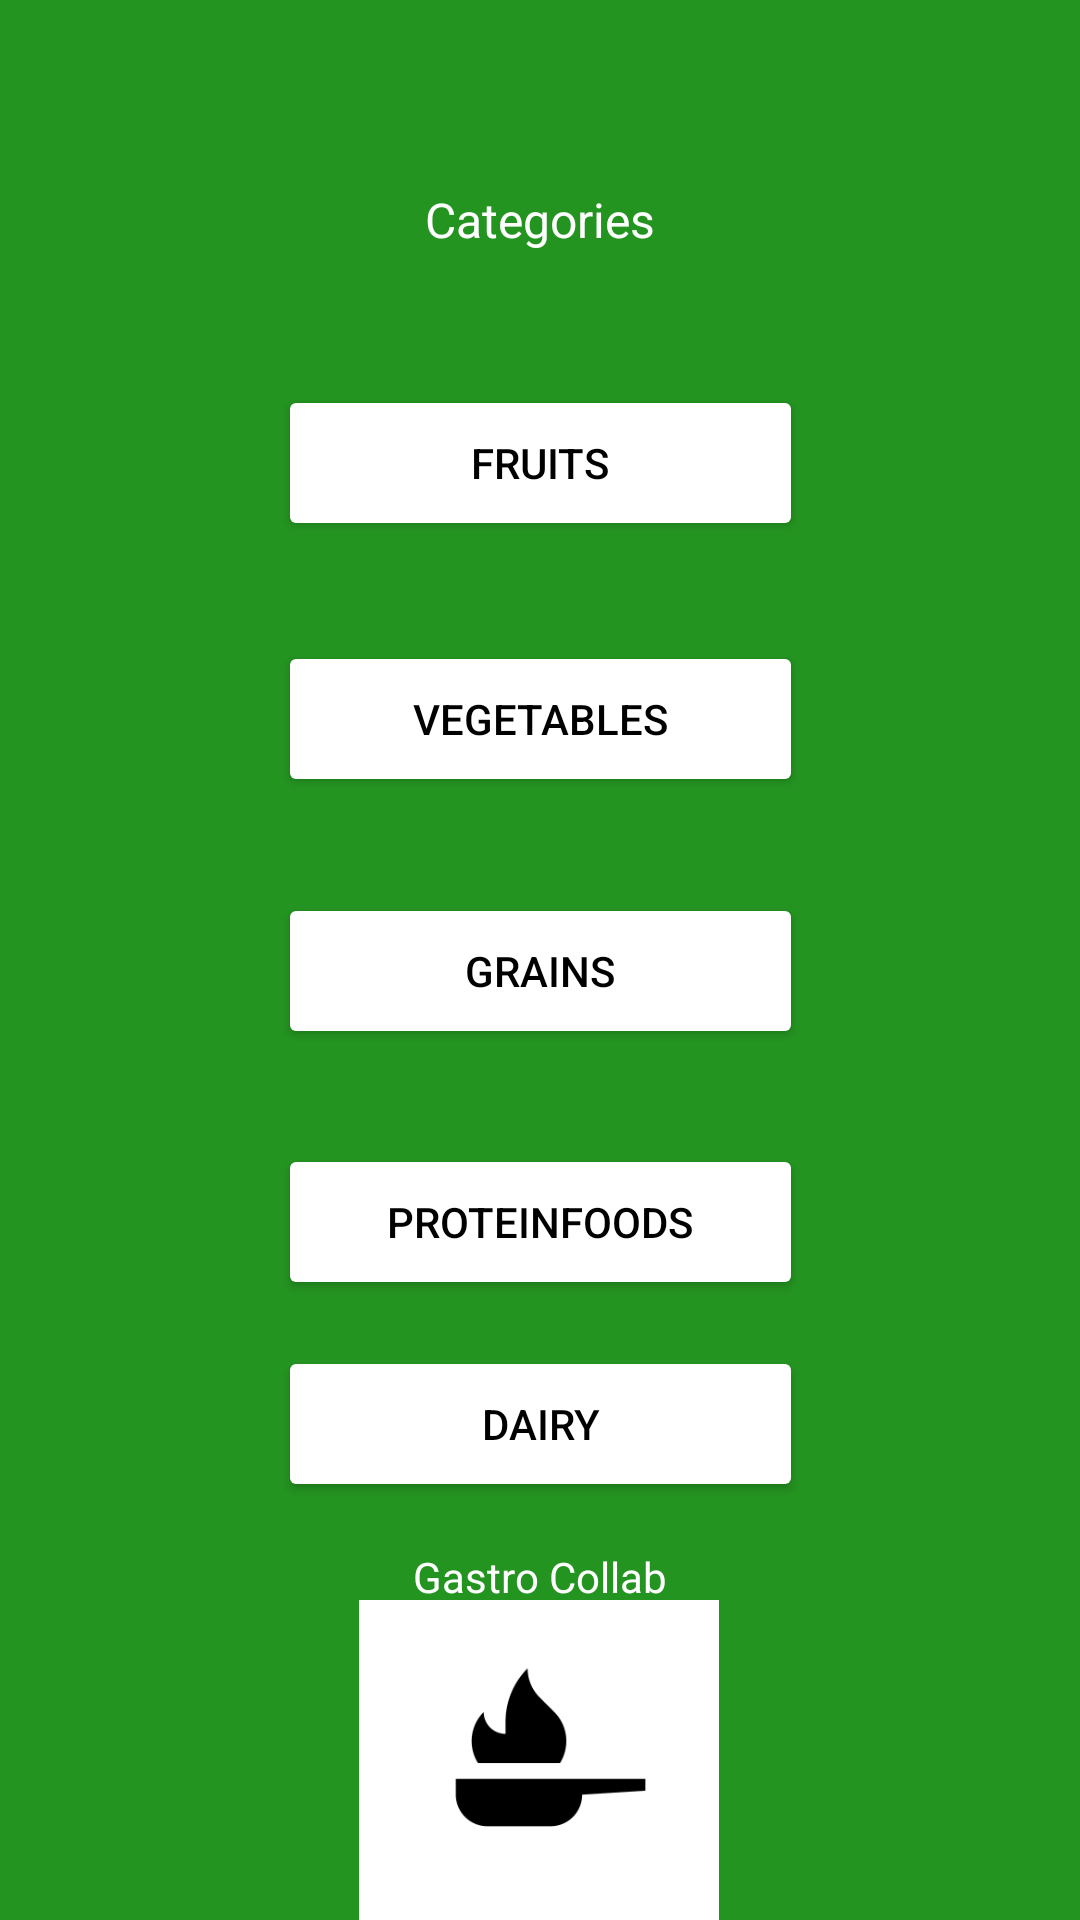

This screen was rendered from an Android layout file. Write that file and the resources it references.
<!-- AndroidManifest.xml: application theme Theme.MainApplicationProject -->
<!-- res/layout/activity_food_cat_menu.xml -->
<?xml version="1.0" encoding="utf-8"?>
<androidx.constraintlayout.widget.ConstraintLayout xmlns:android="http://schemas.android.com/apk/res/android"
    xmlns:app="http://schemas.android.com/apk/res-auto"
    xmlns:tools="http://schemas.android.com/tools"
    android:id="@+id/textViewMealMenuMenu"
    android:layout_width="match_parent"
    android:layout_height="match_parent"
    tools:context=".MealMenuActivity"
    android:background="@color/background_green">

    <TextView
        android:id="@+id/textViewCategories"
        android:layout_width="wrap_content"
        android:layout_height="wrap_content"
        android:text="Categories"
        android:textColor="@color/white"
        android:textSize="16dp"
        app:layout_constraintBottom_toBottomOf="parent"
        app:layout_constraintEnd_toEndOf="parent"
        app:layout_constraintStart_toStartOf="parent"
        app:layout_constraintTop_toTopOf="parent"
        app:layout_constraintVertical_bias="0.101" />

    <Button
        android:id="@+id/buttonFruits"
        android:layout_width="175dp"
        android:layout_height="52dp"
        android:text="Fruits"
        android:textColor="@color/black"
        app:backgroundTint="@color/white"
        app:layout_constraintBottom_toBottomOf="parent"
        app:layout_constraintEnd_toEndOf="parent"
        app:layout_constraintHorizontal_bias="0.501"
        app:layout_constraintStart_toStartOf="parent"
        app:layout_constraintTop_toBottomOf="@+id/textViewCategories"
        app:layout_constraintVertical_bias="0.088" />

    <Button
        android:id="@+id/buttonVegetables"
        android:layout_width="175dp"
        android:layout_height="52dp"
        android:text="Vegetables"
        android:textColor="@color/black"
        app:backgroundTint="@color/white"
        app:layout_constraintBottom_toBottomOf="parent"
        app:layout_constraintEnd_toEndOf="parent"
        app:layout_constraintStart_toStartOf="parent"
        app:layout_constraintTop_toBottomOf="@+id/buttonFruits"
        app:layout_constraintVertical_bias="0.082" />

    <Button
        android:id="@+id/buttonGrains"
        android:layout_width="175dp"
        android:layout_height="52dp"
        android:text="Grains"
        android:textColor="@color/black"
        app:backgroundTint="@color/white"
        app:layout_constraintBottom_toBottomOf="parent"
        app:layout_constraintEnd_toEndOf="parent"
        app:layout_constraintStart_toStartOf="parent"
        app:layout_constraintTop_toBottomOf="@+id/buttonVegetables"
        app:layout_constraintVertical_bias="0.099" />

    <Button
        android:id="@+id/buttonProteinFoods"
        android:layout_width="175dp"
        android:layout_height="52dp"
        android:text="ProteinFoods"
        android:textColor="@color/black"
        app:backgroundTint="@color/white"
        app:layout_constraintBottom_toBottomOf="parent"
        app:layout_constraintEnd_toEndOf="parent"
        app:layout_constraintStart_toStartOf="parent"
        app:layout_constraintTop_toBottomOf="@+id/buttonGrains"
        app:layout_constraintVertical_bias="0.133" />

    <Button
        android:id="@+id/buttonDairy"
        android:layout_width="175dp"
        android:layout_height="52dp"
        android:text="Dairy"
        android:textColor="@color/black"
        app:backgroundTint="@color/white"
        app:layout_constraintBottom_toTopOf="@+id/textViewCategoriesGS"
        app:layout_constraintEnd_toEndOf="parent"
        app:layout_constraintStart_toStartOf="parent"
        app:layout_constraintTop_toBottomOf="@+id/buttonProteinFoods" />

    <TextView
        android:id="@+id/textViewCategoriesGS"
        android:layout_width="wrap_content"
        android:layout_height="wrap_content"
        android:text="Gastro Collab"
        android:textColor="@color/white"
        app:layout_constraintBottom_toBottomOf="parent"
        app:layout_constraintEnd_toEndOf="parent"
        app:layout_constraintStart_toStartOf="parent"
        app:layout_constraintTop_toBottomOf="@+id/buttonProteinFoods"
        app:layout_constraintVertical_bias="0.44" />

    <ImageView
        android:id="@+id/imageView"
        android:layout_width="120dp"
        android:layout_height="110dp"
        app:layout_constraintBottom_toBottomOf="parent"
        app:layout_constraintEnd_toEndOf="parent"
        app:layout_constraintHorizontal_bias="0.498"
        app:layout_constraintStart_toStartOf="parent"
        app:layout_constraintTop_toBottomOf="@+id/textViewCategoriesGS"
        app:srcCompat="@drawable/pan" />


</androidx.constraintlayout.widget.ConstraintLayout>
<!-- resources referenced by this layout -->
<resources>
  <color name="background_green">#249421</color>
  <color name="black">#FF000000</color>
  <color name="white">#FFFFFFFF</color>
  <!-- drawable pan: png bitmap (drawable, 4459 bytes) -->
  <style name="Theme.MainApplicationProject" parent="Theme.MaterialComponents.DayNight.DarkActionBar">
          
          <item name="colorPrimary">@color/purple_500</item>
          <item name="colorPrimaryVariant">@color/purple_700</item>
          <item name="colorOnPrimary">@color/white</item>
          
          <item name="colorSecondary">@color/teal_200</item>
          <item name="colorSecondaryVariant">@color/teal_700</item>
          <item name="colorOnSecondary">@color/black</item>
          
          <item name="android:statusBarColor" tools:targetApi="l">?attr/colorPrimaryVariant</item>
          
      </style>
  <color name="purple_500">#FF6200EE</color>
  <color name="purple_700">#FF3700B3</color>
  <color name="teal_200">#FF03DAC5</color>
  <color name="teal_700">#FF018786</color>
</resources>
